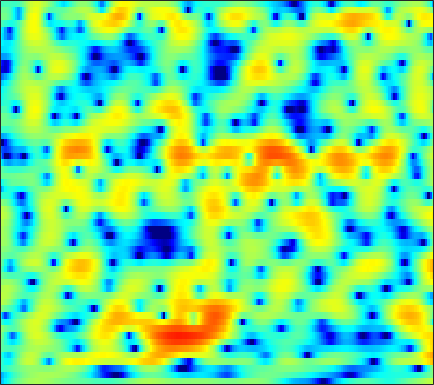

The file beside this chart, header and first rows:
-7.7827, -6.7153, -5.4229, -4.2795, -3.512, -2.5792, -1.7658, -1.2215, -0.57282, -0.027227, 0.43122, 0.71711, 1.0298, 1.2683, 1.4007, 1.5132, 1.5634, 1.5651, 1.5213, 1.4221, 1.2852, 1.1609, 0.98137, 0.78496
-8.424, -7.534, -6.386, -5.306, -4.551, -3.629, -2.797, -2.232, -1.554, -0.9579, -0.4417, -0.1033, 0.2871, 0.6113, 0.8164, 1.041, 1.217, 1.317, 1.416, 1.479, 1.513, 1.52, 1.508, 1.474
-3.567, -3.353, -3.019, -2.638, -2.325, -1.885, -1.437, -1.105, -0.6685, -0.2724, 0.06949, 0.2821, 0.5022, 0.6419, 0.6978, 0.7053, 0.6507, 0.5775, 0.4544, 0.3298, 0.2367, 0.2013, 0.2263, 0.331
-2.786, -3.615, -4.577, -4.976, -4.716, -3.696, -2.313, -1.262, 0.00435, 1.055, 1.848, 2.291, 2.654, 2.756, 2.658, 2.276, 1.568, 0.7905, -0.6545, -2.69, -5.534, -8.178, -10.33, -7.689
-3.263, -4.479, -6.092, -7.07, -6.9, -5.554, -3.779, -2.489, -0.9906, 0.2238, 1.172, 1.712, 2.213, 2.471, 2.52, 2.393, 2.04, 1.637, 0.9401, 0.119, -0.6978, -1.184, -1.487, -1.313
-1.188, -1.593, -2.041, -2.329, -2.421, -2.35, -2.072, -1.744, -1.202, -0.6033, -0.006443, 0.4082, 0.8965, 1.29, 1.506, 1.693, 1.755, 1.736, 1.637, 1.467, 1.251, 1.071, 0.8325, 0.591
-0.8961, -1.848, -3.227, -4.622, -5.529, -6.205, -5.958, -5.223, -3.87, -2.452, -1.154, -0.308, 0.6437, 1.396, 1.832, 2.268, 2.53, 2.624, 2.629, 2.51, 2.277, 2.04, 1.66, 1.208
0.08774, -1.255, -3.415, -6.143, -8.579, -11.39, -10.36, -7.893, -4.857, -2.499, -0.6837, 0.4011, 1.552, 2.412, 2.88, 3.293, 3.486, 3.494, 3.326, 2.967, 2.426, 1.904, 1.073, 0.1166
0.8678, 0.08979, -0.8257, -1.527, -1.853, -1.982, -1.739, -1.343, -0.6145, 0.2157, 1.059, 1.652, 2.336, 2.873, 3.158, 3.376, 3.384, 3.242, 2.83, 2.148, 1.166, 0.1943, -1.459, -3.62
-2.353, -3.664, -4.731, -4.71, -4.143, -3.119, -2.029, -1.256, -0.3151, 0.5369, 1.307, 1.832, 2.443, 2.935, 3.228, 3.478, 3.56, 3.499, 3.207, 2.666, 1.843, 1.022, -0.3605, -2.099
-5.908, -9.428, -12.77, -10.06, -7.553, -5.209, -3.693, -2.933, -2.192, -1.617, -1.041, -0.5654, 0.1625, 0.9493, 1.55, 2.278, 2.839, 3.136, 3.359, 3.357, 3.136, 2.831, 2.264, 1.54
0.3882, -0.3519, -1.178, -1.799, -2.199, -2.766, -3.55, -4.404, -6.036, -8.3, -10.55, -10.47, -7.681, -4.576, -2.667, -0.6765, 0.8051, 1.627, 2.425, 2.927, 3.165, 3.197, 3.068, 2.77
2.368, 1.992, 1.433, 0.7695, 0.1902, -0.7243, -1.878, -2.929, -4.591, -6.444, -7.826, -7.885, -6.527, -4.524, -3.06, -1.414, -0.08007, 0.7211, 1.557, 2.139, 2.498, 2.618, 2.579, 2.328
2.364, 2.312, 2.115, 1.781, 1.446, 0.8962, 0.2503, -0.272, -0.9798, -1.622, -2.103, -2.325, -2.371, -2.152, -1.844, -1.298, -0.6402, -0.1186, 0.5567, 1.128, 1.545, 1.729, 1.772, 1.552
1.81, 2.02, 2.122, 2.037, 1.86, 1.498, 1.006, 0.5463, -0.1712, -1.02, -1.98, -2.76, -3.797, -4.699, -5.068, -4.849, -3.879, -2.905, -1.554, -0.3473, 0.6133, 1.149, 1.621, 1.808
0.7259, 0.9132, 0.9952, 0.9228, 0.7916, 0.5149, 0.1096, -0.2909, -0.9921, -1.96, -3.324, -4.718, -7.408, -11.92, -18.64, -19.81, -10.45, -6.894, -3.815, -1.706, -0.2085, 0.631, 1.459, 2.022
-0.7648, -1.035, -1.475, -1.886, -2.103, -2.232, -2.202, -2.129, -2.09, -2.191, -2.486, -2.849, -3.443, -3.983, -4.211, -4.047, -3.356, -2.636, -1.622, -0.704, 0.04306, 0.5081, 1.008, 1.434
-1.752, -3.076, -5.405, -8.257, -9.868, -9.077, -6.401, -4.578, -2.731, -1.435, -0.5579, -0.09525, 0.3352, 0.6153, 0.775, 0.9573, 1.091, 1.143, 1.129, 0.984, 0.6729, 0.3375, -0.1771, -0.5932
-0.7492, -2.005, -4.114, -6.504, -7.697, -7.07, -4.861, -3.206, -1.388, 0.005043, 1.053, 1.662, 2.278, 2.699, 2.911, 3.043, 2.996, 2.829, 2.375, 1.581, 0.3429, -1.017, -3.712, -8.37
-0.003799, -0.3505, -0.8661, -1.325, -1.548, -1.622, -1.44, -1.19, -0.7556, -0.2639, 0.2404, 0.6056, 1.061, 1.475, 1.73, 1.957, 2.039, 1.987, 1.724, 1.212, 0.4223, -0.347, -1.559, -2.751
0.4651, 0.3897, 0.1461, -0.2044, -0.5256, -0.9923, -1.475, -1.82, -2.191, -2.389, -2.327, -2.078, -1.527, -0.8163, -0.2685, 0.4228, 0.9914, 1.304, 1.575, 1.672, 1.603, 1.462, 1.195, 0.8962
1.273, 1.162, 0.807, 0.1961, -0.4355, -1.533, -2.967, -4.292, -6.439, -8.774, -10.03, -9.241, -6.842, -4.43, -2.888, -1.193, 0.1377, 0.9225, 1.734, 2.308, 2.669, 2.816, 2.865, 2.748
1.539, 1.34, 0.8445, 0.06936, -0.7072, -2.04, -3.775, -5.425, -8.171, -11.55, -13.84, -12.61, -9.231, -6.267, -4.456, -2.477, -0.9024, 0.09006, 1.168, 1.994, 2.594, 2.904, 3.134, 3.159
1.498, 1.261, 0.7409, 0.001651, -0.6945, -1.8, -3.062, -4.064, -5.366, -6.448, -7.058, -7.105, -6.626, -5.66, -4.71, -3.315, -1.921, -0.9417, 0.2237, 1.189, 1.937, 2.351, 2.707, 2.855
1.994, 1.747, 1.232, 0.5051, -0.1804, -1.271, -2.556, -3.636, -5.234, -6.951, -8.63, -9.637, -9.979, -8.816, -7.3, -5.124, -3.073, -1.727, -0.2134, 0.9932, 1.894, 2.379, 2.787, 2.942
2.688, 2.426, 1.883, 1.117, 0.394, -0.7675, -2.174, -3.411, -5.37, -7.898, -11.49, -15.64, -21.56, -14.24, -9.879, -5.907, -3.06, -1.404, 0.3403, 1.653, 2.579, 3.049, 3.381, 3.375
2.371, 2.049, 1.429, 0.5967, -0.1565, -1.331, -2.662, -3.715, -5.098, -6.33, -7.198, -7.5, -7.194, -6.058, -4.843, -3.042, -1.25, -0.06104, 1.305, 2.376, 3.148, 3.523, 3.741, 3.614
0.367, 0.01132, -0.5974, -1.429, -2.244, -3.63, -5.398, -6.983, -9.248, -10.81, -10.52, -9.236, -7.201, -5.168, -3.783, -2.104, -0.6492, 0.3128, 1.409, 2.283, 2.939, 3.28, 3.531, 3.551
-3.45, -3.353, -3.304, -3.558, -4.036, -5.145, -6.933, -8.888, -12.65, -17.38, -15.26, -11.51, -7.735, -5.106, -3.625, -2.016, -0.8119, -0.05882, 0.7511, 1.402, 1.929, 2.263, 2.63, 2.921
-9.015, -6.721, -4.869, -3.926, -3.6, -3.603, -3.932, -4.307, -4.805, -5.008, -4.715, -4.213, -3.313, -2.39, -1.774, -1.115, -0.6555, -0.4294, -0.2935, -0.2452, -0.1621, 0.01589, 0.4864, 1.171
-4.705, -3.791, -2.717, -1.965, -1.58, -1.244, -1.07, -0.9922, -0.9271, -0.823, -0.6768, -0.517, -0.3286, -0.1929, -0.1362, -0.2735, -0.6371, -1.18, -2.272, -3.889, -5.831, -6.816, -5.889, -3.239
-0.7443, -0.8431, -0.887, -0.8403, -0.8022, -0.718, -0.6319, -0.5595, -0.4356, -0.32, -0.2027, -0.121, -0.03147, -0.01247, -0.09978, -0.3644, -0.9519, -1.636, -2.999, -5.066, -8.082, -10.23, -8.756, -4.701
-1.181, -1.773, -2.419, -2.82, -2.969, -3.048, -3.031, -2.999, -2.911, -2.816, -2.619, -2.445, -2.103, -1.72, -1.533, -1.31, -1.308, -1.372, -1.601, -1.85, -1.956, -1.795, -1.165, -0.1127
-4.89, -6.506, -8.216, -8.945, -8.745, -8.119, -7.583, -7.465, -7.666, -8.045, -8.166, -7.816, -6.652, -5.16, -4.125, -3.073, -2.329, -1.999, -1.767, -1.629, -1.327, -0.9467, -0.1499, 0.9218
-9.454, -13.25, -22.96, -23.59, -16.77, -12.69, -10.98, -10.64, -11.57, -14.71, -24.38, -25.09, -12.96, -8.211, -6.006, -4.231, -3.341, -3.229, -3.63, -4.626, -5.814, -6.026, -4.464, -1.722
-10.91, -12.22, -12.78, -12.29, -11.4, -10.1, -9.02, -8.493, -8.144, -8.166, -8.047, -7.479, -6.227, -4.786, -3.839, -2.979, -2.739, -2.965, -3.963, -6.039, -9.657, -12.08, -8.491, -3.551
-32.96, -22.01, -14.47, -11.07, -9.41, -7.698, -6.368, -5.594, -4.755, -4.037, -3.402, -2.921, -2.305, -1.742, -1.376, -1.055, -0.9445, -0.9995, -1.273, -1.615, -1.789, -1.67, -1.07, -0.007618
-8.367, -8.498, -7.833, -6.679, -5.785, -4.677, -3.707, -3.05, -2.285, -1.596, -0.975, -0.5858, -0.1176, 0.2672, 0.4729, 0.659, 0.743, 0.7194, 0.6294, 0.5158, 0.4344, 0.4268, 0.5195, 0.7485
-2.779, -2.937, -2.947, -2.726, -2.441, -1.983, -1.467, -1.055, -0.4889, 0.07326, 0.6052, 0.9784, 1.406, 1.736, 1.9, 2.003, 1.955, 1.825, 1.545, 1.134, 0.6179, 0.1996, -0.3361, -0.7961
-0.7039, -0.8236, -0.9291, -1.003, -1.016, -0.9395, -0.7198, -0.4566, 0.05416, 0.672, 1.34, 1.844, 2.419, 2.846, 3.062, 3.154, 3.008, 2.736, 2.137, 1.232, -0.004377, -1.154, -2.985, -4.999
-0.623, -0.6814, -0.9232, -1.378, -1.853, -2.547, -3.02, -2.959, -2.175, -0.8156, 0.6934, 1.712, 2.845, 3.655, 4.057, 4.293, 4.194, 3.887, 3.123, 1.963, 0.2919, -1.398, -4.43, -9.01
-2.284, -2.075, -2.308, -3.164, -4.362, -7.163, -12.97, -21.97, -11.18, -4.847, -1.203, 0.6951, 2.517, 3.744, 4.322, 4.737, 4.759, 4.525, 3.903, 2.915, 1.578, 0.3696, -1.47, -3.372
-4.042, -3.46, -3.142, -3.302, -3.691, -4.487, -5.194, -5.181, -4.076, -2.163, -0.2123, 1.064, 2.428, 3.418, 3.915, 4.278, 4.306, 4.125, 3.627, 2.821, 1.759, 0.8082, -0.6497, -2.228
-4.423, -3.807, -3.12, -2.609, -2.304, -1.912, -1.456, -1.033, -0.3326, 0.509, 1.391, 2.008, 2.729, 3.268, 3.553, 3.728, 3.68, 3.495, 3.031, 2.332, 1.361, 0.4365, -1.072, -3.005
-5.035, -4.427, -3.606, -2.789, -2.194, -1.416, -0.6632, -0.1119, 0.6064, 1.274, 1.867, 2.258, 2.671, 2.949, 3.065, 3.099, 2.999, 2.828, 2.47, 1.959, 1.244, 0.5623, -0.588, -2.07
-7.198, -6.4, -5.33, -4.225, -3.374, -2.265, -1.218, -0.4877, 0.3848, 1.091, 1.628, 1.913, 2.129, 2.187, 2.128, 1.983, 1.797, 1.666, 1.531, 1.4, 1.251, 1.08, 0.7247, 0.2231
-11.21, -10.15, -8.792, -7.28, -6.029, -4.288, -2.627, -1.526, -0.3099, 0.597, 1.168, 1.353, 1.295, 0.8869, 0.3857, -0.4622, -1.247, -1.529, -1.292, -0.5024, 0.4507, 1.085, 1.736, 2.131
-15.51, -16.24, -17.27, -15.06, -11.81, -7.873, -4.822, -3.051, -1.293, -0.08804, 0.5747, 0.7295, 0.4394, -0.527, -1.798, -4.617, -9.866, -16.99, -10.94, -4.679, -1.235, 0.4759, 2.07, 3.104
-13.97, -15.29, -16.89, -15.24, -12.31, -8.595, -5.679, -3.956, -2.207, -0.9618, -0.2081, 0.06455, 0.02166, -0.4788, -1.162, -2.409, -3.696, -4.194, -3.564, -1.926, -0.1783, 0.9292, 2.104, 2.943
-8.856, -8.923, -8.727, -8.007, -7.201, -5.889, -4.477, -3.477, -2.253, -1.249, -0.4783, -0.07121, 0.2604, 0.3948, 0.3787, 0.2909, 0.2354, 0.2758, 0.475, 0.8408, 1.274, 1.614, 1.99, 2.255
-6.049, -6.11, -5.998, -5.668, -5.247, -4.498, -3.599, -2.865, -1.882, -0.9679, -0.1551, 0.362, 0.9276, 1.335, 1.56, 1.763, 1.878, 1.934, 1.965, 1.952, 1.888, 1.807, 1.63, 1.373
-5.035, -5.418, -5.784, -5.891, -5.683, -4.995, -3.961, -3.048, -1.808, -0.6231, 0.4212, 1.107, 1.861, 2.423, 2.737, 3, 3.096, 3.065, 2.908, 2.608, 2.182, 1.751, 1.069, 0.2534
-5.268, -6.501, -8.587, -10.64, -11.15, -9.362, -6.48, -4.498, -2.26, -0.4367, 1.032, 1.927, 2.868, 3.563, 3.907, 4.154, 4.167, 4.015, 3.618, 3.012, 2.204, 1.466, 0.2928, -1.134
-4.612, -6.054, -8.851, -12.82, -14.53, -11.03, -6.974, -4.611, -2.188, -0.2508, 1.331, 2.314, 3.385, 4.16, 4.52, 4.717, 4.574, 4.251, 3.523, 2.501, 1.253, 0.2571, -1.137, -2.608
-2.169, -2.518, -3.186, -3.803, -4.082, -4.088, -3.671, -3.171, -2.174, -0.86, 0.6509, 1.788, 3.135, 4.122, 4.604, 4.827, 4.536, 3.968, 2.706, 0.8376, -1.627, -3.661, -5.692, -6.001
-0.4379, -0.3609, -0.5855, -1.119, -1.75, -2.984, -4.822, -6.709, -8.72, -6.767, -2.84, -0.3756, 2.068, 3.695, 4.468, 4.922, 4.742, 4.168, 2.753, 0.4474, -3.197, -7.208, -13.58, -9.605
-1.09, -0.9268, -0.9901, -1.435, -2.019, -3.231, -5.087, -6.902, -8.794, -7.133, -3.654, -1.354, 0.993, 2.618, 3.416, 4.007, 4.09, 3.833, 3.097, 1.954, 0.6074, -0.4241, -1.466, -1.934
-2.526, -2.365, -2.274, -2.312, -2.404, -2.568, -2.704, -2.689, -2.385, -1.681, -0.6311, 0.2477, 1.37, 2.329, 2.873, 3.348, 3.521, 3.462, 3.155, 2.618, 1.914, 1.297, 0.4164, -0.5206
